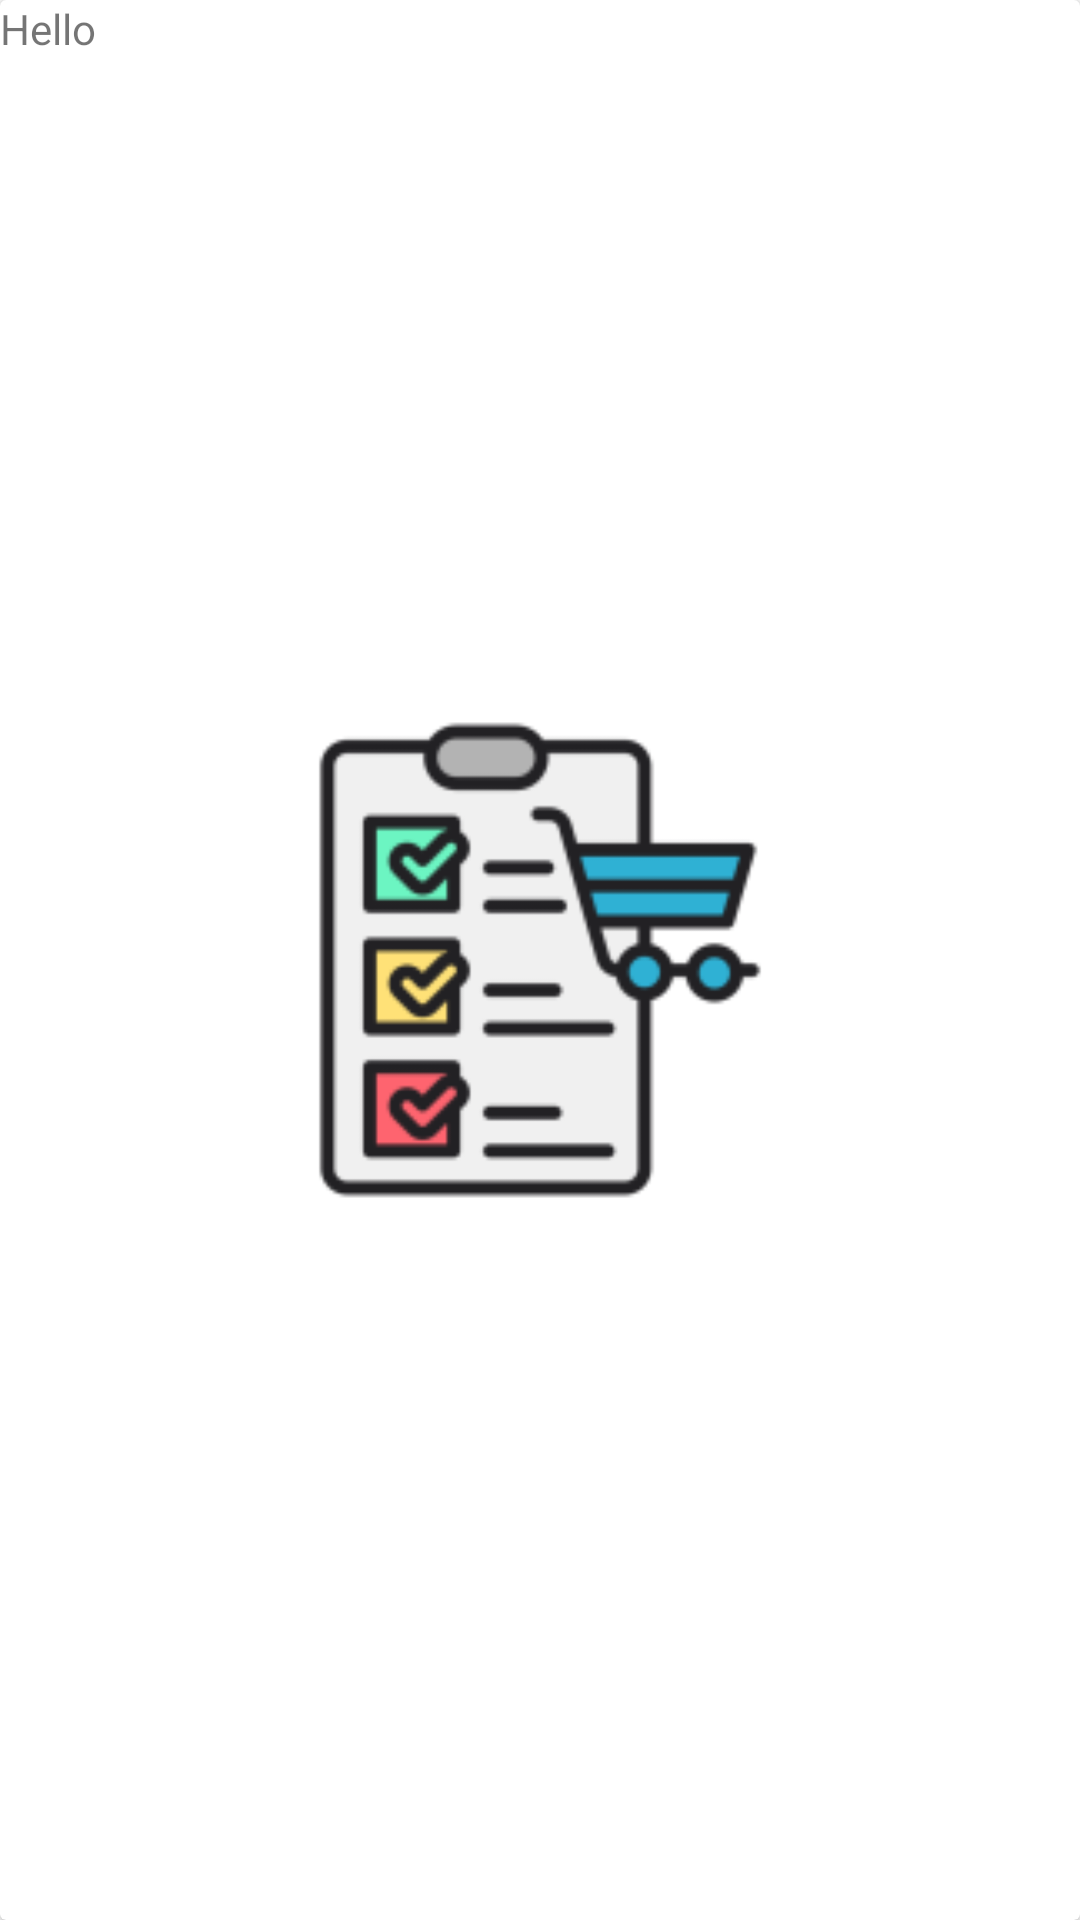

Produce the Android XML layout that renders to this screen, including the resource entries it uses.
<!-- AndroidManifest.xml: application theme Theme.BestBuy -->
<!-- res/layout/images_view_item.xml -->
<?xml version="1.0" encoding="utf-8"?>
<androidx.cardview.widget.CardView xmlns:android="http://schemas.android.com/apk/res/android"
    android:layout_width="match_parent"
    android:layout_height="wrap_content">

    <ImageView
        android:id="@+id/images"
        android:layout_width="match_parent"
        android:layout_height="match_parent"
        android:src="@mipmap/ic_launcher_foreground"
        android:contentDescription="@string/app_name" />

    <TextView
        android:id="@+id/test"
        android:layout_width="match_parent"
        android:layout_height="wrap_content"
        android:text="Hello"/>

</androidx.cardview.widget.CardView>
<!-- resources referenced by this layout -->
<resources>
  <!-- mipmap ic_launcher_foreground: png bitmap (mipmap-hdpi, 3519 bytes) -->
  <string name="app_name">BestBuy</string>
  <style name="Theme.BestBuy" parent="Theme.MaterialComponents.DayNight.DarkActionBar">
          
          <item name="colorPrimary">@color/purple_500</item>
          <item name="colorPrimaryVariant">@color/purple_700</item>
          <item name="colorOnPrimary">@color/white</item>
          
          <item name="colorSecondary">@color/teal_200</item>
          <item name="colorSecondaryVariant">@color/teal_700</item>
          <item name="colorOnSecondary">@color/black</item>
          
          <item name="android:statusBarColor">?attr/colorPrimaryVariant</item>
          
      </style>
  <!-- not gathered from this repository: default colours our renderer supplied (Android Studio template values) -->
  <color name="purple_500">#FF6200EE</color>
  <color name="purple_700">#FF3700B3</color>
  <color name="teal_200">#FF03DAC5</color>
  <color name="teal_700">#FF018786</color>
  <color name="black">#FF000000</color>
  <color name="white">#FFFFFFFF</color>
</resources>
